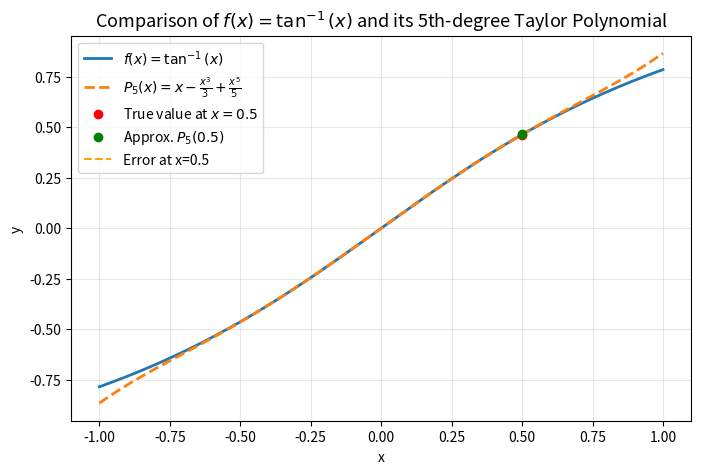

The script that saved this image:
import numpy as np
import matplotlib.pyplot as plt

# Define functions
f = lambda x: np.arctan(x)
P5 = lambda x: x - (x**3)/3 + (x**5)/5

# Range for x
x = np.linspace(-1, 1, 400)
y_true = f(x)
y_poly = P5(x)

# Highlight x=0.5
x_point = 0.5
y_true_point = f(x_point)
y_poly_point = P5(x_point)

# Plot
plt.figure(figsize=(8, 5))
plt.plot(x, y_true, label=r"$f(x)=\tan^{-1}(x)$", linewidth=2)
plt.plot(x, y_poly, '--', label=r"$P_5(x)=x-\frac{x^3}{3}+\frac{x^5}{5}$", linewidth=2)
plt.scatter([x_point], [y_true_point], color='red', zorder=5, label=r"True value at $x=0.5$")
plt.scatter([x_point], [y_poly_point], color='green', zorder=5, label=r"Approx. $P_5(0.5)$")
plt.vlines(x_point, y_true_point, y_poly_point, colors='orange', linestyles='dashed', label="Error at x=0.5")

plt.title("Comparison of $f(x)=\\tan^{-1}(x)$ and its 5th-degree Taylor Polynomial", fontsize=13)
plt.xlabel("x")
plt.ylabel("y")
plt.legend()
plt.grid(True, alpha=0.3)
plt.show()
